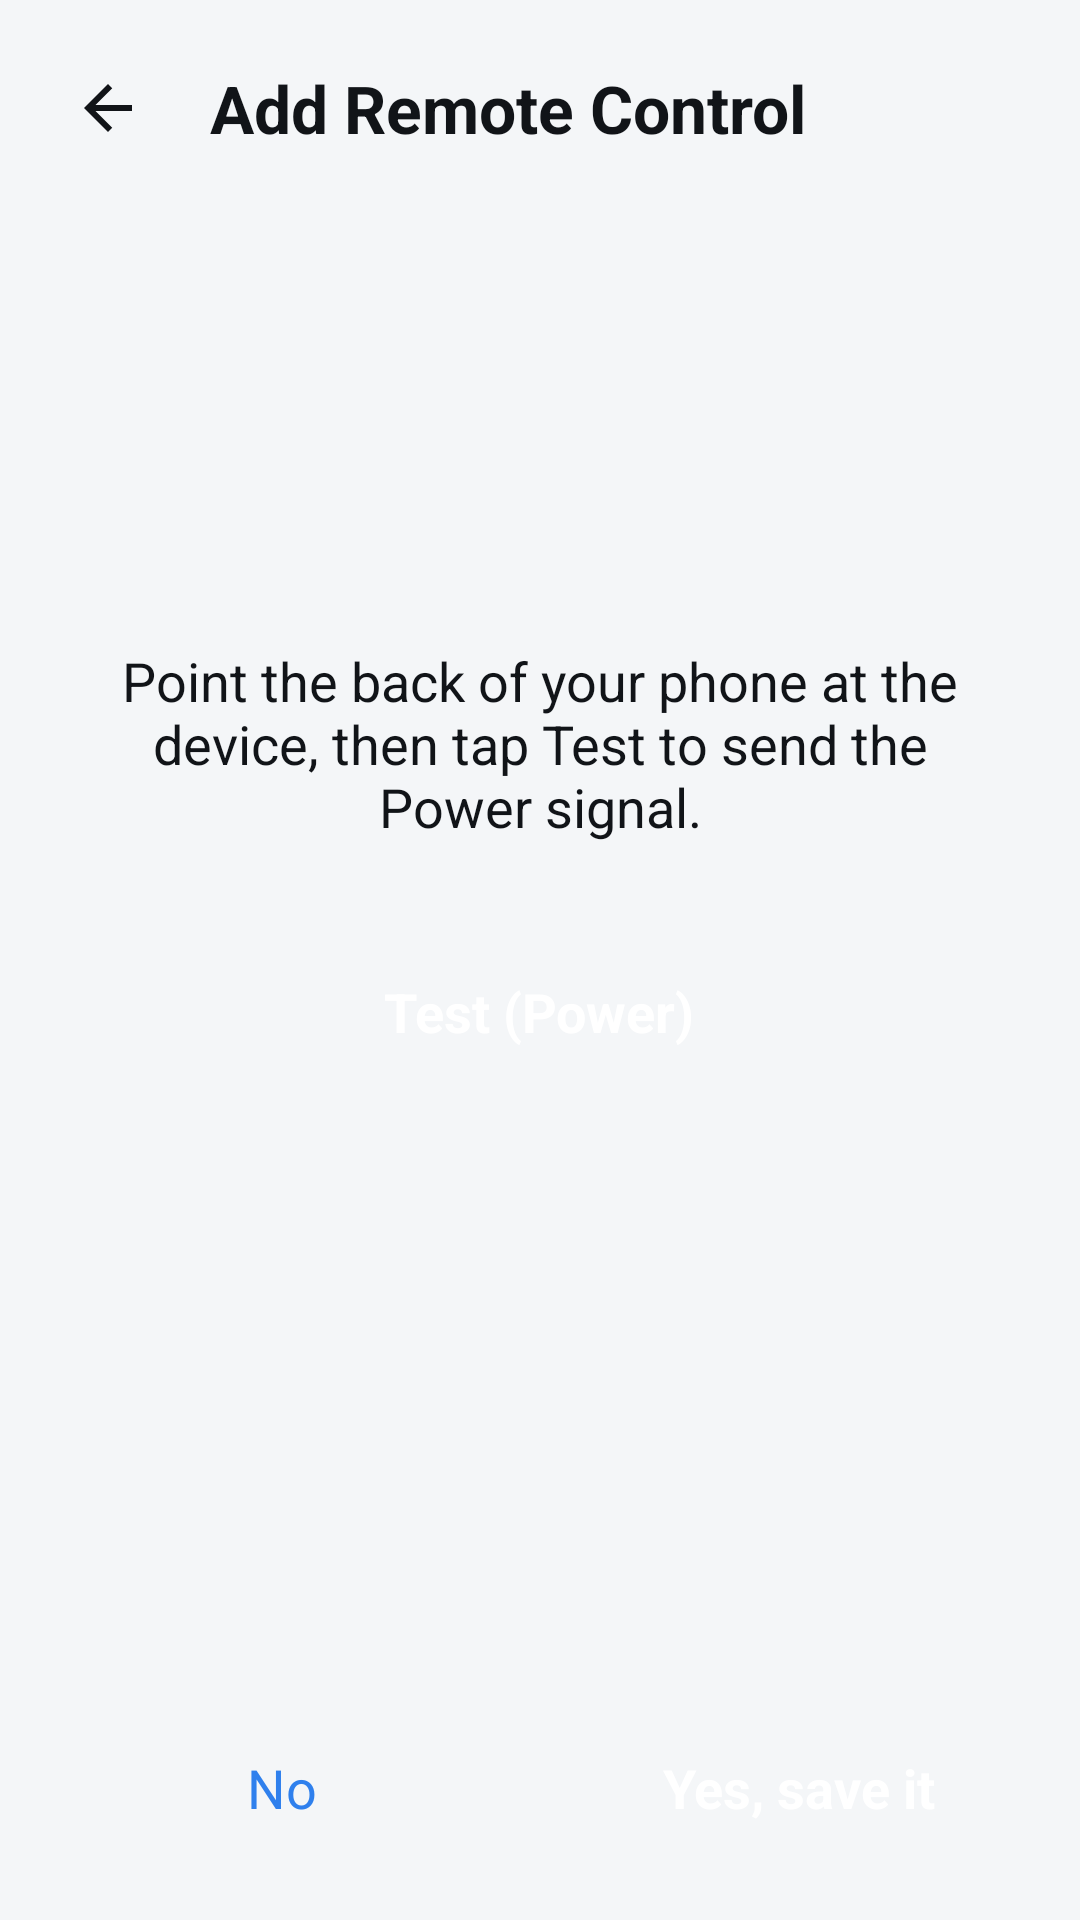

Layout XML and referenced resources for this Android screen:
<!-- AndroidManifest.xml: application theme Theme.WeRemote -->
<!-- res/layout/activity_match.xml -->
<?xml version="1.0" encoding="utf-8"?>
<LinearLayout xmlns:android="http://schemas.android.com/apk/res/android"
    android:layout_width="match_parent"
    android:layout_height="match_parent"
    android:background="@color/bg"
    android:orientation="vertical">

    <LinearLayout
        android:layout_width="match_parent"
        android:layout_height="wrap_content"
        android:gravity="center_vertical"
        android:orientation="horizontal"
        android:padding="14dp">

        <ImageView
            android:id="@+id/back"
            android:layout_width="44dp"
            android:layout_height="44dp"
            android:background="@drawable/bg_circle_white"
            android:padding="10dp"
            android:src="@drawable/ic_back" />

        <TextView
            android:layout_width="wrap_content"
            android:layout_height="wrap_content"
            android:layout_marginStart="12dp"
            android:text="@string/add_remote"
            android:textColor="@color/black"
            android:textSize="22sp"
            android:textStyle="bold" />
    </LinearLayout>

    <LinearLayout
        android:layout_width="match_parent"
        android:layout_height="0dp"
        android:layout_weight="1"
        android:gravity="center"
        android:orientation="vertical"
        android:padding="28dp">

        <TextView
            android:id="@+id/hint"
            android:layout_width="match_parent"
            android:layout_height="wrap_content"
            android:gravity="center"
            android:text="Point the back of your phone at the device, then tap Test to send the Power signal."
            android:textColor="@color/black"
            android:textSize="18sp" />

        <TextView
            android:id="@+id/testButton"
            android:layout_width="wrap_content"
            android:layout_height="wrap_content"
            android:layout_marginTop="30dp"
            android:background="@drawable/bg_card"
            android:backgroundTint="@color/blue"
            android:paddingStart="40dp"
            android:paddingTop="14dp"
            android:paddingEnd="40dp"
            android:paddingBottom="14dp"
            android:text="Test (Power)"
            android:textColor="@color/white"
            android:textSize="18sp"
            android:textStyle="bold" />

        <TextView
            android:id="@+id/testHint"
            android:layout_width="match_parent"
            android:layout_height="wrap_content"
            android:layout_marginTop="24dp"
            android:gravity="center"
            android:text="Did the device turn on or off?"
            android:textColor="@color/gray"
            android:textSize="16sp"
            android:visibility="invisible" />
    </LinearLayout>

    <LinearLayout
        android:layout_width="match_parent"
        android:layout_height="wrap_content"
        android:orientation="horizontal"
        android:padding="16dp">

        <TextView
            android:id="@+id/btnNo"
            android:layout_width="0dp"
            android:layout_height="wrap_content"
            android:layout_marginEnd="8dp"
            android:layout_weight="1"
            android:background="@drawable/bg_card"
            android:backgroundTint="@color/gray_light"
            android:gravity="center"
            android:paddingTop="16dp"
            android:paddingBottom="16dp"
            android:text="No"
            android:textColor="@color/blue"
            android:textSize="18sp" />

        <TextView
            android:id="@+id/btnYes"
            android:layout_width="0dp"
            android:layout_height="wrap_content"
            android:layout_marginStart="8dp"
            android:layout_weight="1"
            android:background="@drawable/bg_card"
            android:backgroundTint="@color/blue"
            android:gravity="center"
            android:paddingTop="16dp"
            android:paddingBottom="16dp"
            android:text="Yes, save it"
            android:textColor="@color/white"
            android:textSize="18sp"
            android:textStyle="bold" />
    </LinearLayout>

</LinearLayout>
<!-- resources referenced by this layout -->
<resources>
  <color name="bg">#F4F6F8</color>
  <color name="black">#111418</color>
  <color name="blue">#2F80ED</color>
  <color name="gray">#8A93A2</color>
  <color name="gray_light">#E6EAF0</color>
  <color name="white">#FFFFFF</color>
  <!-- drawable ic_back (drawable) -->
  <vector xmlns:android="http://schemas.android.com/apk/res/android"
      android:width="24dp" android:height="24dp"
      android:viewportWidth="24" android:viewportHeight="24"
      android:tint="@color/black">
      <path android:fillColor="@android:color/white"
          android:pathData="M20,11H7.83l5.59,-5.59L12,4l-8,8 8,8 1.41,-1.41L7.83,13H20v-2z" />
  </vector>
  <string name="add_remote">Add Remote Control</string>
  <style name="Theme.WeRemote" parent="Theme.Material3.DayNight.NoActionBar">
          <item name="colorPrimary">@color/blue</item>
          <item name="colorPrimaryDark">@color/blue_dark</item>
          <item name="colorSecondary">@color/blue</item>
          <item name="android:windowBackground">@color/bg</item>
          <item name="android:statusBarColor">@color/bg</item>
          <item name="android:windowLightStatusBar">true</item>
      </style>
  <color name="blue_dark">#1E5FC0</color>
</resources>
